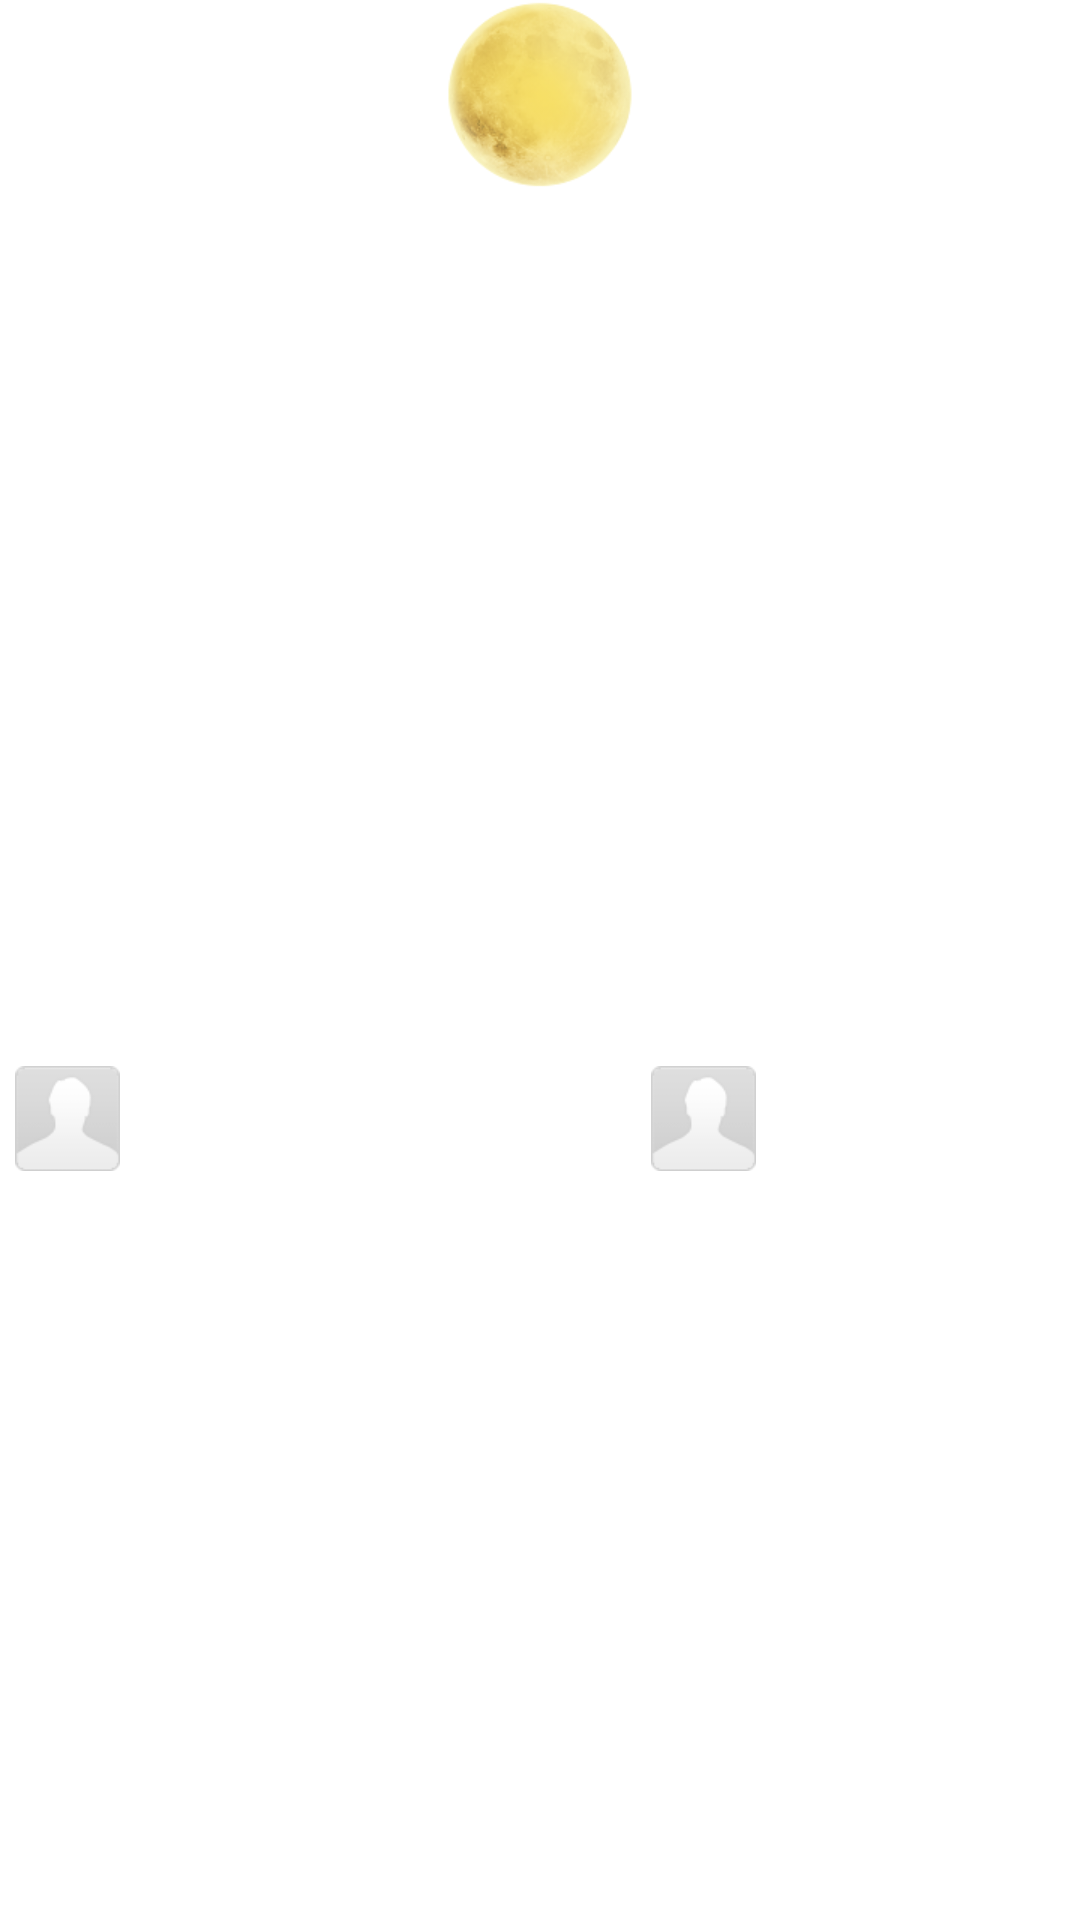

This screen was rendered from an Android layout file. Write that file and the resources it references.
<!-- AndroidManifest.xml: fallback theme Theme.MaterialComponents.DayNight.NoActionBar -->
<!-- res/layout/clock_gadget.xml -->
<?xml version="1.0" encoding="utf-8"?>
<LinearLayout xmlns:android="http://schemas.android.com/apk/res/android"
    android:id="@+id/layout"
    android:layout_width="match_parent"
    android:layout_height="wrap_content"
    android:orientation="horizontal" >

    <LinearLayout
        android:layout_width="wrap_content"
        android:layout_height="wrap_content"
        android:layout_gravity="center_vertical"
        android:layout_weight="1"
        android:gravity="center"
        android:orientation="vertical" >

        <TextClock
            android:id="@+id/time1"
            style="@style/TimeTextStyle"
            android:layout_width="wrap_content"
            android:layout_height="wrap_content"
            android:timeZone="Etc/GMT-0" />

        <RelativeLayout
            android:layout_width="wrap_content"
            android:layout_height="wrap_content"
            android:paddingLeft="5dp"
            android:paddingRight="5dp" >

            <ImageView
                android:id="@+id/imageView1"
                android:layout_width="35dip"
                android:layout_height="35dip"
                android:src="@drawable/default_photo" />

            <TextView
                android:id="@+id/timeZone1"
                style="@style/DateTextStyle"
                android:layout_width="wrap_content"
                android:layout_height="wrap_content"
                android:layout_alignParentRight="true"
                android:layout_centerVertical="true"
                android:text="London" />
        </RelativeLayout>
    </LinearLayout>

    
             <ImageView
            android:id="@+id/serprate_line"
            android:layout_width="wrap_content"
            android:layout_height="wrap_content"
            android:scaleType="fitXY"
            android:src="@drawable/moon" />
    

    <LinearLayout
        android:layout_width="wrap_content"
        android:layout_height="wrap_content"
        android:layout_gravity="center_vertical"
        android:layout_weight="1"
        android:gravity="center"
        android:orientation="vertical" >

        <TextClock
            android:id="@+id/time2"
            style="@style/TimeTextStyle"
            android:layout_width="wrap_content"
            android:layout_height="wrap_content"
            android:text="time"
            android:timeZone="Etc/GMT-8" />

        <RelativeLayout
            android:layout_width="wrap_content"
            android:layout_height="wrap_content"
            android:paddingLeft="5dp"
            android:paddingRight="5dp" >

            <ImageView
                android:id="@+id/imageView2"
                android:layout_width="35dip"
                android:layout_height="35dip"
                android:layout_alignParentLeft="true"
                android:src="@drawable/default_photo" />

            <TextView
                android:id="@+id/timeZone2"
                style="@style/DateTextStyle"
                android:layout_width="wrap_content"
                android:layout_height="wrap_content"
                android:layout_alignParentRight="true"
                android:layout_centerVertical="true"
                android:text="Beijing" />
        </RelativeLayout>
    </LinearLayout>

</LinearLayout>
<!-- resources referenced by this layout -->
<resources>
  <!-- drawable default_photo: png bitmap (drawable-xhdpi, 1026 bytes) -->
  <!-- drawable moon: png bitmap (drawable-xhdpi, 19932 bytes) -->
  <style name="DateTextStyle">
          <item name="android:textSize">15sp</item>
          <item name="android:textStyle">italic</item>
          <item name="android:textColor">@android:color/white</item>
      </style>
  <style name="TimeTextStyle">
          <item name="android:textSize">42sp</item>
          <item name="android:textStyle">bold</item>
          <item name="android:textColor">@android:color/white</item>
      </style>
</resources>
